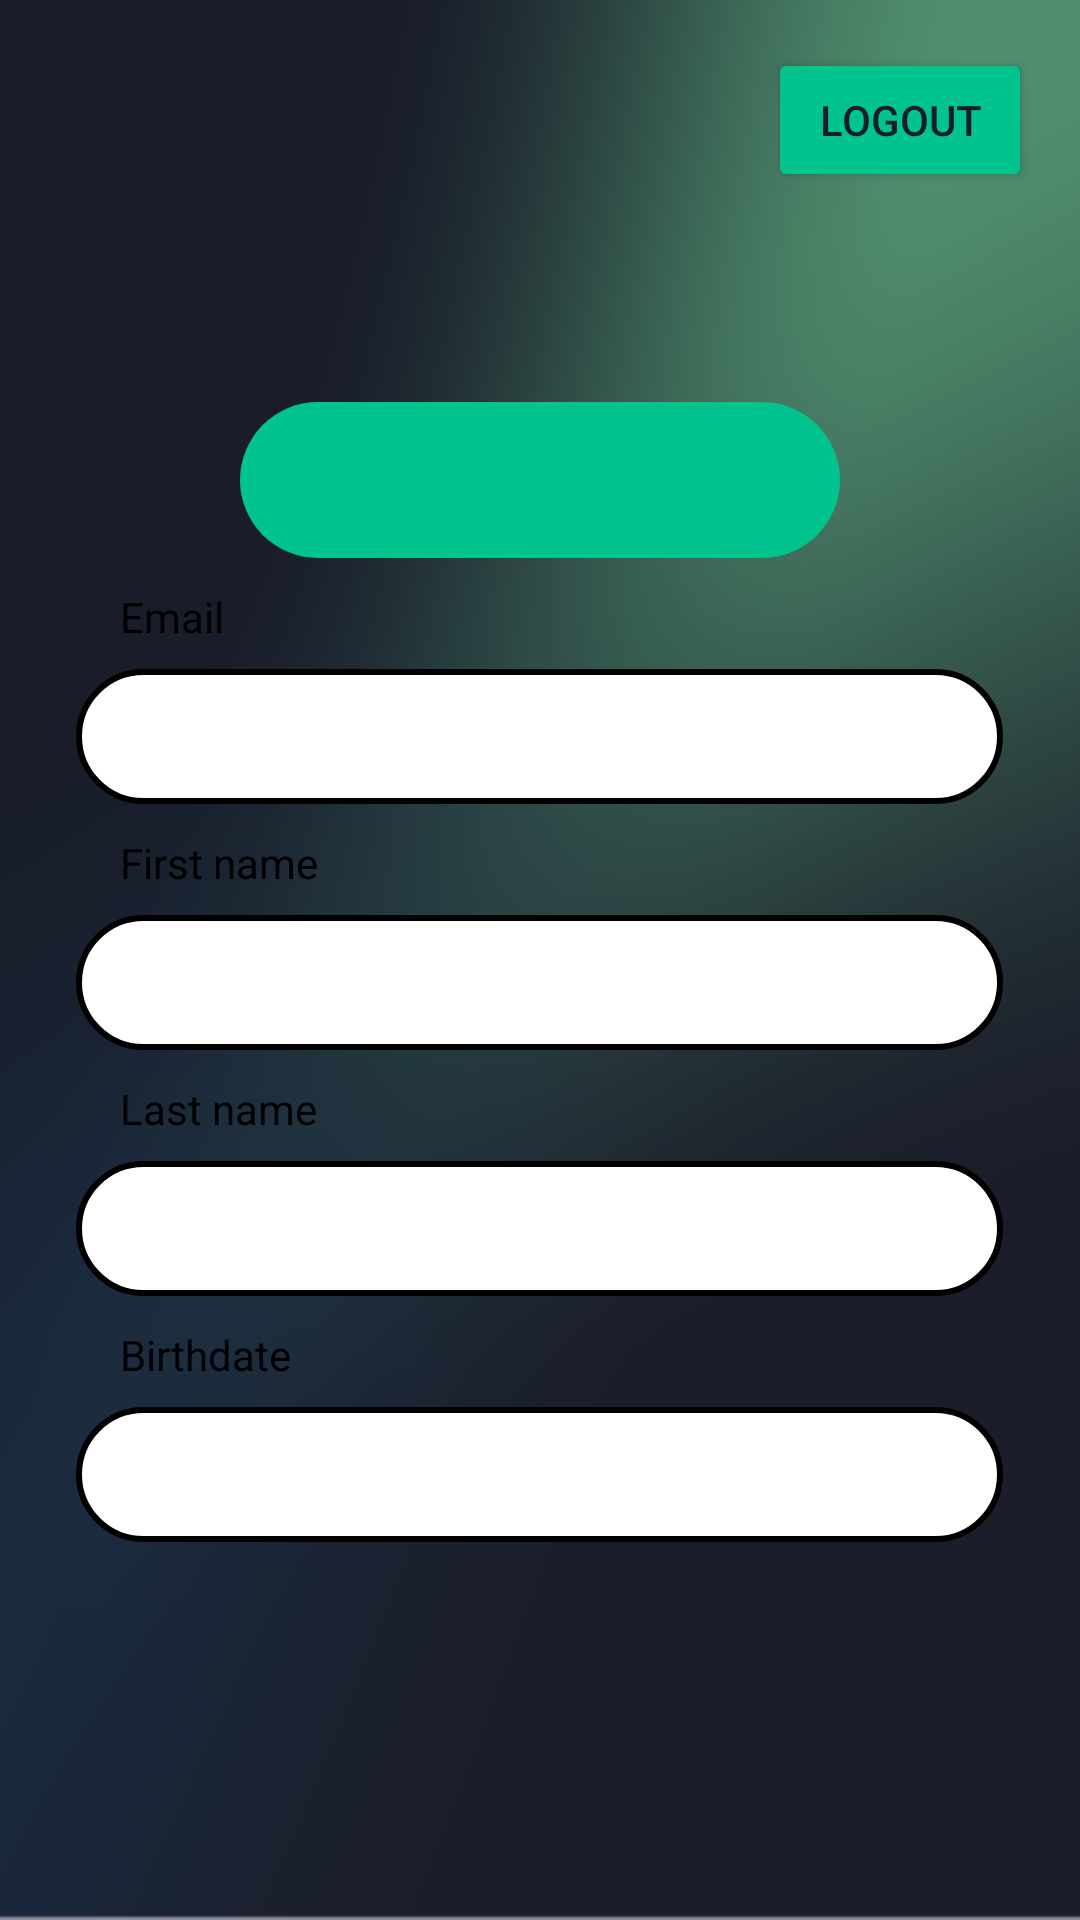

Produce the Android XML layout that renders to this screen, including the resource entries it uses.
<!-- AndroidManifest.xml: application theme Theme.Swifty -->
<!-- res/layout/fragment_profile.xml -->
<?xml version="1.0" encoding="utf-8"?>
<androidx.constraintlayout.widget.ConstraintLayout xmlns:android="http://schemas.android.com/apk/res/android"
    xmlns:app="http://schemas.android.com/apk/res-auto"
    xmlns:tools="http://schemas.android.com/tools"
    android:layout_width="match_parent"
    android:layout_height="match_parent"
    android:background="@drawable/app_bg"
    tools:context=".fragments.ProfileFragment">

    <ImageView
        android:id="@+id/profileImageView"
        android:layout_width="120dp"
        android:layout_height="120dp"
        android:contentDescription="@string/profile_picture"
        android:translationZ="20dp"
        app:layout_constraintBottom_toBottomOf="@+id/constraintLayout"
        app:layout_constraintEnd_toEndOf="parent"
        app:layout_constraintHorizontal_bias="0.498"
        app:layout_constraintStart_toStartOf="parent"
        app:layout_constraintTop_toTopOf="parent"
        app:layout_constraintVertical_bias="0.116"
        tools:src="@drawable/profile_placeholder" />

    <LinearLayout
        android:id="@+id/constraintLayout"
        android:layout_width="match_parent"
        android:layout_height="548dp"
        android:background="@drawable/rounded_corners_top"
        android:gravity="center"
        android:orientation="vertical"

        app:layout_constraintBottom_toBottomOf="parent"
        app:layout_constraintEnd_toEndOf="parent"
        app:layout_constraintStart_toStartOf="parent"
        app:layout_constraintTop_toTopOf="parent"
        app:layout_constraintVertical_bias="1.0">

        
        <TextView
            android:id="@+id/usernameTextView"
            android:layout_width="200dp"
            android:layout_height="52dp"
            android:layout_marginBottom="10dp"
            android:background="@drawable/round_corners_green_bg"
            android:paddingHorizontal="24dp"
            android:paddingVertical="10dp"
            android:textAlignment="center"
            android:textStyle="bold"
            android:textColor="@color/dark_blue"
            android:textSize="24sp" />

        
        <TextView
            android:id="@+id/emailLabel"
            android:layout_width="wrap_content"
            android:layout_height="wrap_content"
            android:layout_marginStart="40dp"
            android:layout_gravity="start"
            android:gravity="start"
            android:text="@string/email"
            android:textColor="@color/black" />

        <TextView
            android:id="@+id/emailTextView"
            android:layout_width="309dp"
            android:layout_height="45dp"
            android:layout_marginTop="8dp"
            android:layout_marginBottom="10dp"
            android:background="@drawable/round_corners_black_border"
            android:textColor="@color/dark_blue"
            android:textStyle="italic"
            android:gravity="center_vertical"
            android:paddingHorizontal="15dp"
            android:textSize="18sp" />

        

        <TextView
            android:id="@+id/firstNameLabel"
            android:layout_width="wrap_content"
            android:layout_height="wrap_content"
            android:layout_marginStart="40dp"
            android:layout_gravity="start"
            android:text="@string/first_name"
            android:textColor="@color/black" />

        <TextView
            android:id="@+id/firstNameTextView"
            android:layout_width="309dp"
            android:layout_height="45dp"
            android:layout_marginTop="8dp"
            android:layout_marginBottom="10dp"
            android:background="@drawable/round_corners_black_border"
            android:paddingVertical="5dp"
            android:textColor="@color/dark_blue"
            android:textStyle="italic"
            android:gravity="center_vertical"
            android:paddingHorizontal="15dp"
            android:textSize="18sp" />

        
        <TextView
            android:id="@+id/lastNameLabel"
            android:layout_width="wrap_content"
            android:layout_height="wrap_content"
            android:layout_marginStart="40dp"
            android:layout_gravity="start"
            android:text="@string/last_name"
            android:textColor="@color/black" />

        <TextView
            android:id="@+id/lastNameTextView"
            android:layout_width="309dp"
            android:layout_height="45dp"
            android:layout_marginTop="8dp"
            android:layout_marginBottom="10dp"
            android:background="@drawable/round_corners_black_border"
            android:paddingVertical="5dp"
            android:textColor="@color/dark_blue"
            android:textStyle="italic"
            android:gravity="center_vertical"
            android:paddingHorizontal="15dp"
            android:textSize="18sp" />

        
        <TextView
            android:id="@+id/birthDateLabel"
            android:layout_width="wrap_content"
            android:layout_height="wrap_content"
            android:layout_marginStart="40dp"
            android:layout_gravity="start"
            android:text="@string/birthdate"
            android:textColor="@color/black" />

        <TextView
            android:id="@+id/birthDateTextView"
            android:layout_width="309dp"
            android:layout_height="45dp"
            android:layout_marginTop="8dp"
            android:layout_marginBottom="84dp"
            android:background="@drawable/round_corners_black_border"
            android:paddingVertical="5dp"
            android:textColor="@color/dark_blue"
            android:textStyle="italic"
            android:gravity="center_vertical"
            android:paddingHorizontal="15dp"
            android:textSize="18sp" />

    </LinearLayout>

    <Button
        android:id="@+id/logoutButton"
        android:layout_width="wrap_content"
        android:layout_height="wrap_content"
        android:layout_marginTop="16dp"
        android:layout_marginEnd="16dp"
        android:text="@string/logout"
        android:textColor="@color/dark_blue"
        android:backgroundTint="@color/light_green"
        app:layout_constraintEnd_toEndOf="parent"
        app:layout_constraintTop_toTopOf="parent" />

</androidx.constraintlayout.widget.ConstraintLayout>
<!-- resources referenced by this layout -->
<resources>
  <color name="black">#FF000000</color>
  <color name="dark_blue">#1A1E29</color>
  <color name="light_green">#01C38E</color>
  <!-- drawable app_bg: png bitmap (drawable, 65310 bytes) -->
  <!-- drawable profile_placeholder: jpg bitmap (drawable, 10645 bytes) -->
  <!-- drawable round_corners_black_border (drawable) -->
  <?xml version="1.0" encoding="utf-8"?>
  <shape xmlns:android="http://schemas.android.com/apk/res/android">
      <solid android:color="#FFFFFF" />
      <corners
          android:bottomRightRadius="120dp"
          android:bottomLeftRadius="120dp"
          android:topLeftRadius="120dp"
          android:topRightRadius="120dp" />
  
      <stroke
          android:width="2dp"
          android:color="@android:color/black" />
  </shape>
  <!-- drawable round_corners_green_bg (drawable) -->
  <?xml version="1.0" encoding="utf-8"?>
  <shape xmlns:android="http://schemas.android.com/apk/res/android">
  
      <solid android:color="@color/light_green" />
      <corners
          android:bottomRightRadius="120dp"
          android:bottomLeftRadius="120dp"
          android:topLeftRadius="120dp"
          android:topRightRadius="120dp" />
  </shape>
  <string name="birthdate">Birthdate</string>
  <string name="email">Email</string>
  <string name="first_name">First name</string>
  <string name="last_name">Last name</string>
  <string name="logout">Logout</string>
  <string name="profile_picture">profile_picture</string>
  <style name="Theme.Swifty" parent="Base.Theme.Swifty" />
  <style name="Base.Theme.Swifty" parent="Theme.Material3.DayNight.NoActionBar">
          
          <item name="colorPrimary">@color/mid_grey</item>
          <item name="android:statusBarColor">@color/dark_blue</item>
      </style>
  <color name="mid_grey">#555555</color>
</resources>
